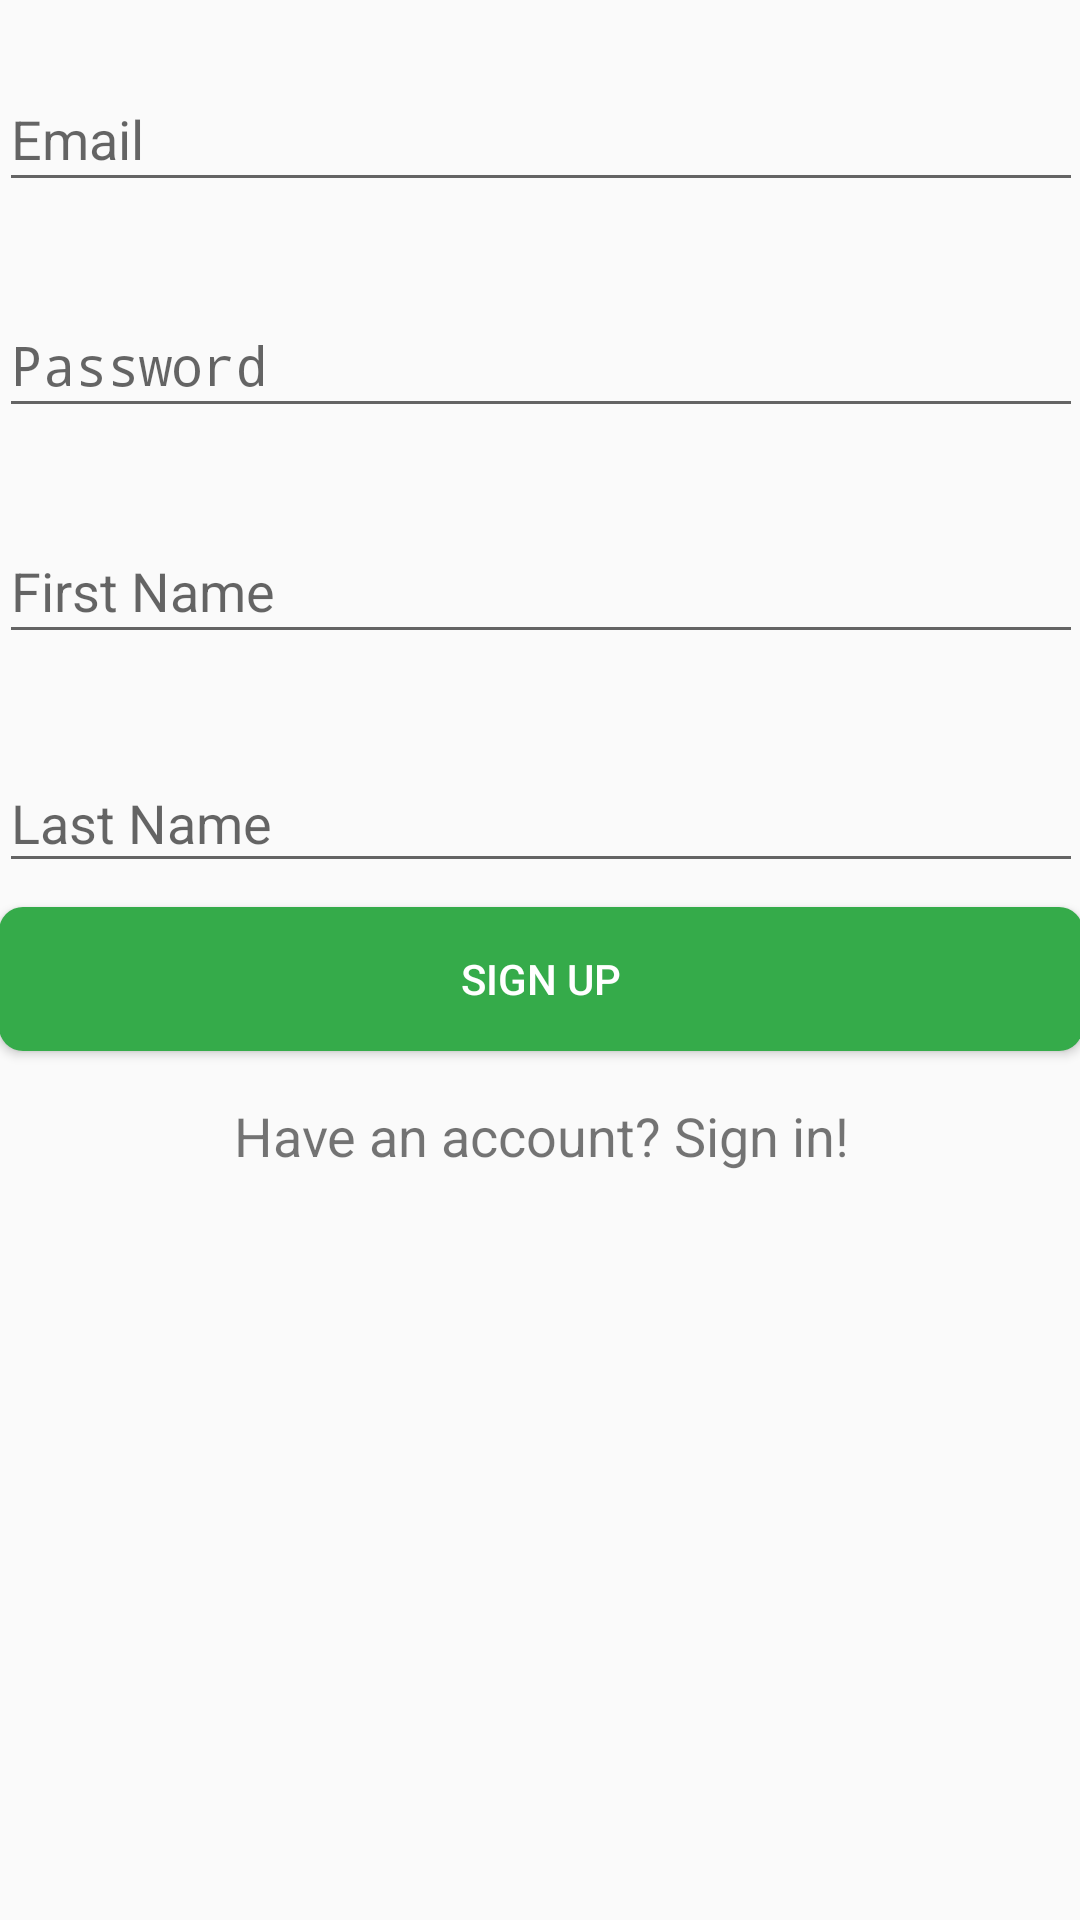

This screen was rendered from an Android layout file. Write that file and the resources it references.
<!-- AndroidManifest.xml: activity theme AppTheme.NoActionBar -->
<!-- res/layout/activity_sign_up.xml -->
<?xml version="1.0" encoding="utf-8"?>
<android.support.design.widget.CoordinatorLayout
    xmlns:android="http://schemas.android.com/apk/res/android"
    xmlns:tools="http://schemas.android.com/tools"
    xmlns:app="http://schemas.android.com/apk/res-auto"
    android:layout_width="match_parent"
    android:layout_height="match_parent"
    android:fitsSystemWindows="true"

    app:layout_behavior="@string/appbar_scrolling_view_behavior"
    tools:context="com.sjsu.se195.irom.SignUpActivity">


    <include layout="@layout/content_sign_up" />

</android.support.design.widget.CoordinatorLayout>
<!-- res/layout/content_sign_up.xml (included above) -->
<?xml version="1.0" encoding="utf-8"?>
<ScrollView
    xmlns:android="http://schemas.android.com/apk/res/android"
    xmlns:app="http://schemas.android.com/apk/res-auto"
    xmlns:tools="http://schemas.android.com/tools"
    android:layout_width="match_parent"
    android:layout_height="match_parent"
    android:orientation="vertical"
    android:paddingBottom="@dimen/activity_vertical_margin"
    android:paddingLeft="@dimen/activity_horizontal_margin"
    android:paddingRight="@dimen/activity_horizontal_margin"
    android:paddingTop="@dimen/activity_vertical_margin"
    tools:context="com.sjsu.se195.irom.SignUpActivity">

    <LinearLayout
        android:orientation="vertical"
        android:layout_width="match_parent"
        android:layout_height="wrap_content"
        android:gravity="center_vertical"
        android:clickable="true"
        android:focusableInTouchMode="true"
        android:paddingBottom="@dimen/activity_vertical_margin"
        android:paddingLeft="@dimen/activity_horizontal_margin"
        android:paddingRight="@dimen/activity_horizontal_margin"
        android:paddingTop="@dimen/activity_vertical_margin">
        <android.support.design.widget.TextInputLayout
            android:layout_width="match_parent"
            android:layout_height="wrap_content"
            android:textAppearance="?android:attr/textAppearanceMedium"
            android:id="@+id/email_label"
            android:paddingTop="16dp"
            android:paddingBottom="8dp"
            android:gravity="start">
            <EditText
                android:layout_width="fill_parent"
                android:layout_height="wrap_content"
                android:inputType="textEmailAddress"
                android:ems="10"
                android:id="@+id/email_edit_text"
                android:layout_below="@+id/email_label"
                android:layout_alignParentStart="true"
                android:paddingBottom="8dp"
                android:paddingTop="8dp"
                android:hint="@string/email"
                android:maxLines="1" />
        </android.support.design.widget.TextInputLayout>
        <android.support.design.widget.TextInputLayout
            android:layout_width="match_parent"
            android:layout_height="wrap_content"
            android:textAppearance="?android:attr/textAppearanceMedium"
            android:text="@string/password"
            android:paddingTop="16dp"
            android:paddingBottom="8dp"
            android:id="@+id/password_label">
            <EditText
                android:layout_width="match_parent"
                android:layout_height="wrap_content"
                android:inputType="textPassword"
                android:ems="10"
                android:id="@+id/password_edit_text"
                android:paddingBottom="8dp"
                android:paddingTop="8dp"
                android:hint="@string/password"
                android:maxLines="1" />

        </android.support.design.widget.TextInputLayout>
        <android.support.design.widget.TextInputLayout
            android:id="@+id/first_name_hint"
            android:layout_width="match_parent"
            android:layout_height="wrap_content"
            android:paddingBottom="8dp"
            android:paddingTop="16dp"
            android:textAppearance="?android:attr/textAppearanceMedium">
            <EditText
                android:id="@+id/first_name_edit_text"
                android:layout_width="fill_parent"
                android:layout_height="wrap_content"
                android:ems="10"
                android:hint="@string/first_name_hint"
                android:inputType="textPersonName"
                android:maxLines="1"
                android:paddingBottom="8dp"
                android:paddingTop="8dp" />

        </android.support.design.widget.TextInputLayout>
        <android.support.design.widget.TextInputLayout
            android:layout_width="match_parent"
            android:layout_height="wrap_content"
            android:textAppearance="?android:attr/textAppearanceMedium"
            android:paddingTop="16dp"
            android:paddingBottom="8dp"
            android:id="@+id/last_name_label">
            <EditText
                android:layout_width="fill_parent"
                android:layout_height="wrap_content"
                android:inputType="textPersonName"
                android:ems="10"
                android:id="@+id/last_name_edit_text"
                android:layout_below="@+id/last_name_label"
                android:layout_alignParentStart="true"
                android:hint="@string/last_name_hint" />
        </android.support.design.widget.TextInputLayout>
        <Button
            android:layout_width="match_parent"
            android:layout_height="wrap_content"
            android:text="@string/sign_up_button"
            android:id="@+id/sign_up_button"
            android:textColor="@color/white"
            android:background="@drawable/green_button_shape"/>
        <TextView
            android:id="@+id/sign_in_text"
            android:layout_width="match_parent"
            android:layout_height="wrap_content"
            android:gravity="center_vertical"
            android:paddingTop="16dp"
            android:paddingBottom="8dp"
            android:text="@string/have_an_account_sign_in_button"
            android:textAlignment="center"
            android:textSize="18sp" />
    </LinearLayout>

</ScrollView>
<!-- resources referenced by this layout -->
<resources>
  <color name="white">#FFFFFF</color>
  <!-- drawable green_button_shape (drawable) -->
  <?xml version="1.0" encoding="utf-8"?>
  <shape xmlns:android="http://schemas.android.com/apk/res/android"
  android:shape="rectangle">
  <solid android:color="@color/colorPrimary" />
  <corners android:bottomRightRadius="8dp"
      android:bottomLeftRadius="8dp"
      android:topRightRadius="8dp"
      android:topLeftRadius="8dp"/>
  </shape>
  <string name="email">Email</string>
  <string name="first_name_hint">First Name</string>
  <string name="have_an_account_sign_in_button">Have an account? Sign in!</string>
  <string name="last_name_hint">Last Name</string>
  <string name="password">Password</string>
  <string name="sign_up_button">Sign Up</string>
  <style name="AppTheme.NoActionBar">
  
          <item name="windowActionBar">false</item>
          <item name="windowNoTitle">true</item>
      </style>
  <color name="colorPrimary">#35ab4a</color>
</resources>
